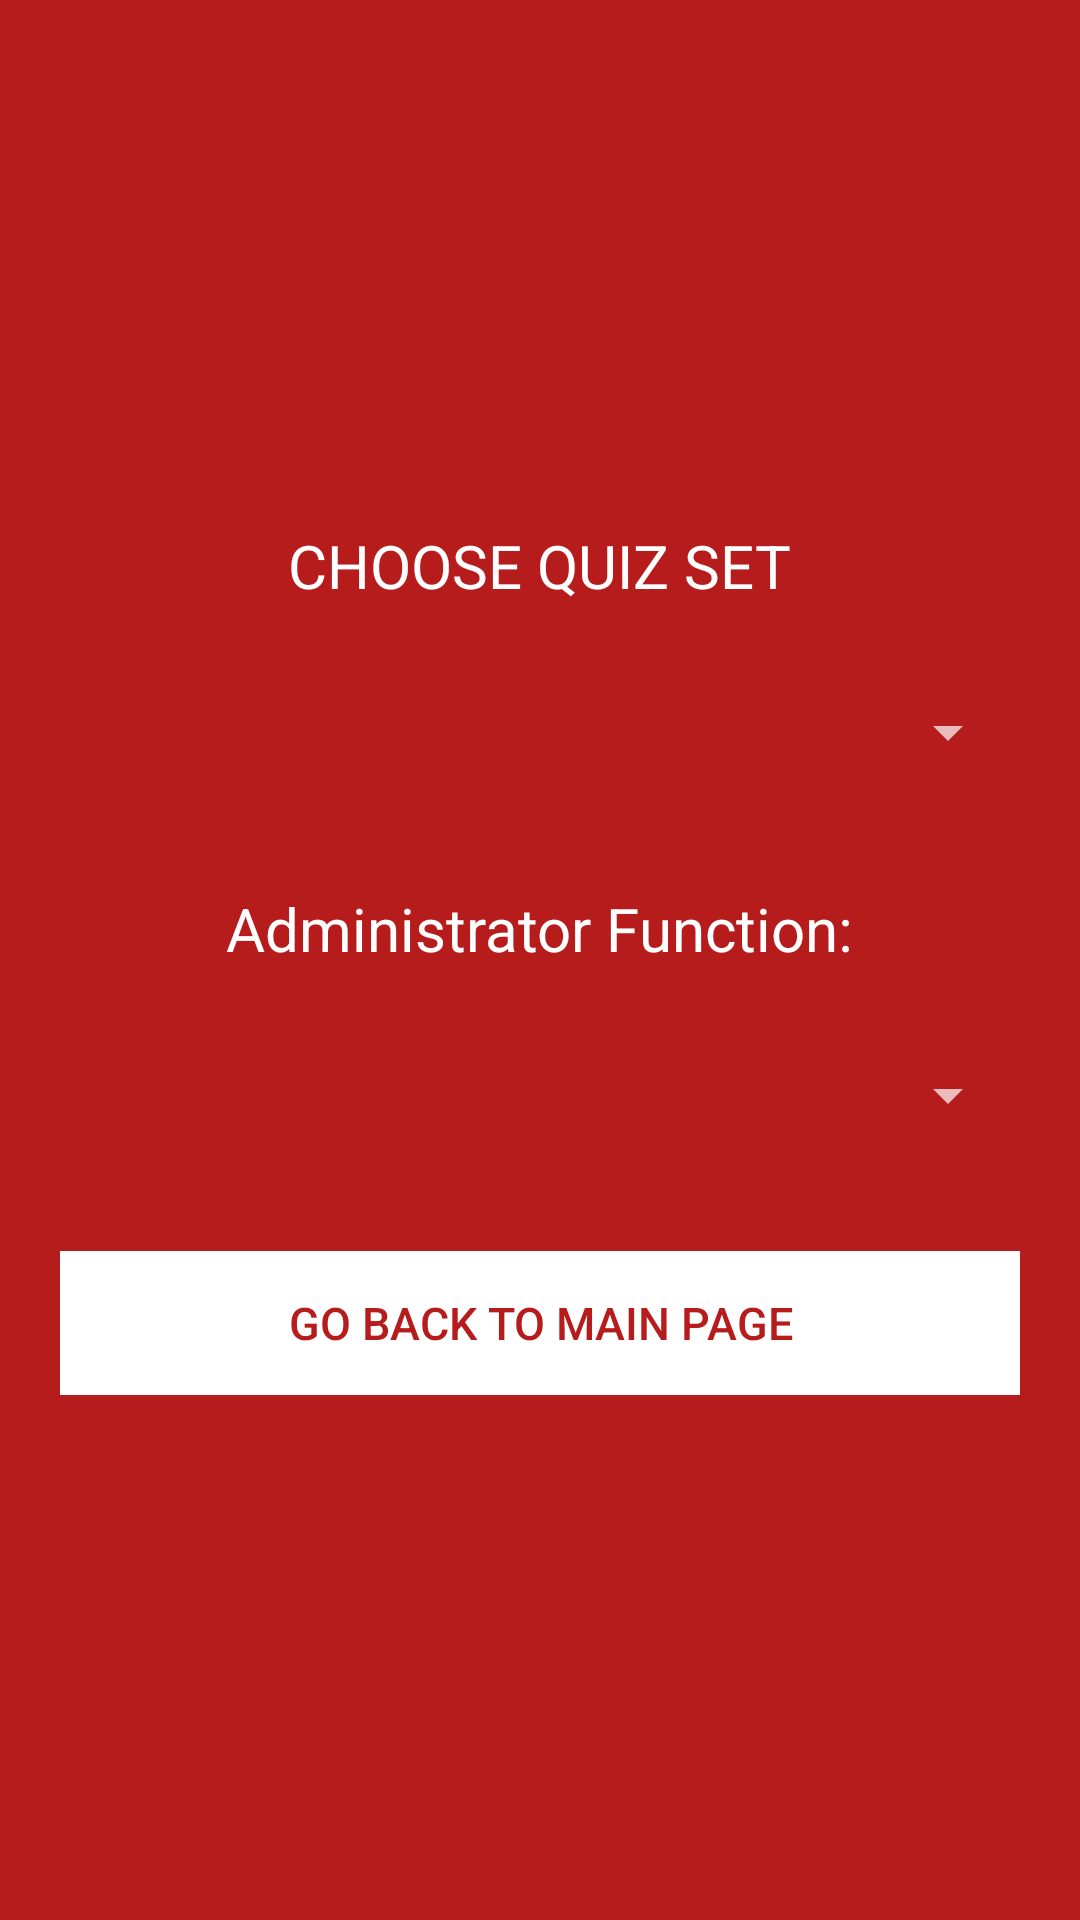

This screen was rendered from an Android layout file. Write that file and the resources it references.
<!-- AndroidManifest.xml: application theme AppTheme -->
<!-- res/layout/activity_choose_set_admin.xml -->
<LinearLayout xmlns:android="http://schemas.android.com/apk/res/android"
    android:layout_width="fill_parent"
    android:layout_height="fill_parent"
    android:background="@color/bg_login"
    android:gravity="center"
    android:orientation="vertical">

    <LinearLayout
        android:layout_width="fill_parent"
        android:layout_height="wrap_content"
        android:layout_gravity="center"
        android:orientation="vertical"
        android:layout_centerInParent="true"
        android:gravity="center"
        android:paddingLeft="20dp"
        android:paddingRight="20dp" >

        <TextView
            android:id="@+id/textView1"
            android:textSize="20dp"
            android:textColor="@color/white"
            android:layout_width="wrap_content"
            android:layout_height="wrap_content"
            android:layout_alignParentTop="true"
            android:layout_centerHorizontal="true"

            android:text="CHOOSE QUIZ SET" />

        <Spinner
            android:id="@+id/spinner1"
            android:layout_width="match_parent"
            android:layout_height="match_parent"
            android:layout_centerHorizontal="true"
            android:layout_marginTop="30dp" />

        <TextView
            android:id="@+id/textView2"
            android:textSize="20dp"
            android:textColor="@color/white"
            android:layout_marginTop="40dp"
            android:layout_width="wrap_content"
            android:layout_height="wrap_content"
            android:layout_alignParentTop="true"
            android:layout_centerHorizontal="true"
            android:text="Administrator Function:" />

        <Spinner
            android:id="@+id/spinner2"
            android:layout_width="match_parent"
            android:layout_height="match_parent"
            android:layout_centerHorizontal="true"
            android:layout_marginTop="30dp" />


        <Button
            android:id="@+id/btnBacktomain"
            android:layout_width="fill_parent"
            android:layout_height="wrap_content"
            android:layout_marginTop="40dip"
            android:background="@color/btn_login_bg"
            android:text="Go Back to Main Page"
            android:textColor="@color/btn_login"
            android:textSize="15dp" />
    </LinearLayout>

</LinearLayout>
<!-- resources referenced by this layout -->
<resources>
  <color name="bg_login">#B71C1C</color>
  <color name="btn_login">#B71C1C</color>
  <color name="btn_login_bg">#ffffff</color>
  <color name="white">#ffffff</color>
  <style name="AppTheme" parent="Theme.AppCompat.NoActionBar">
  
      </style>
</resources>
